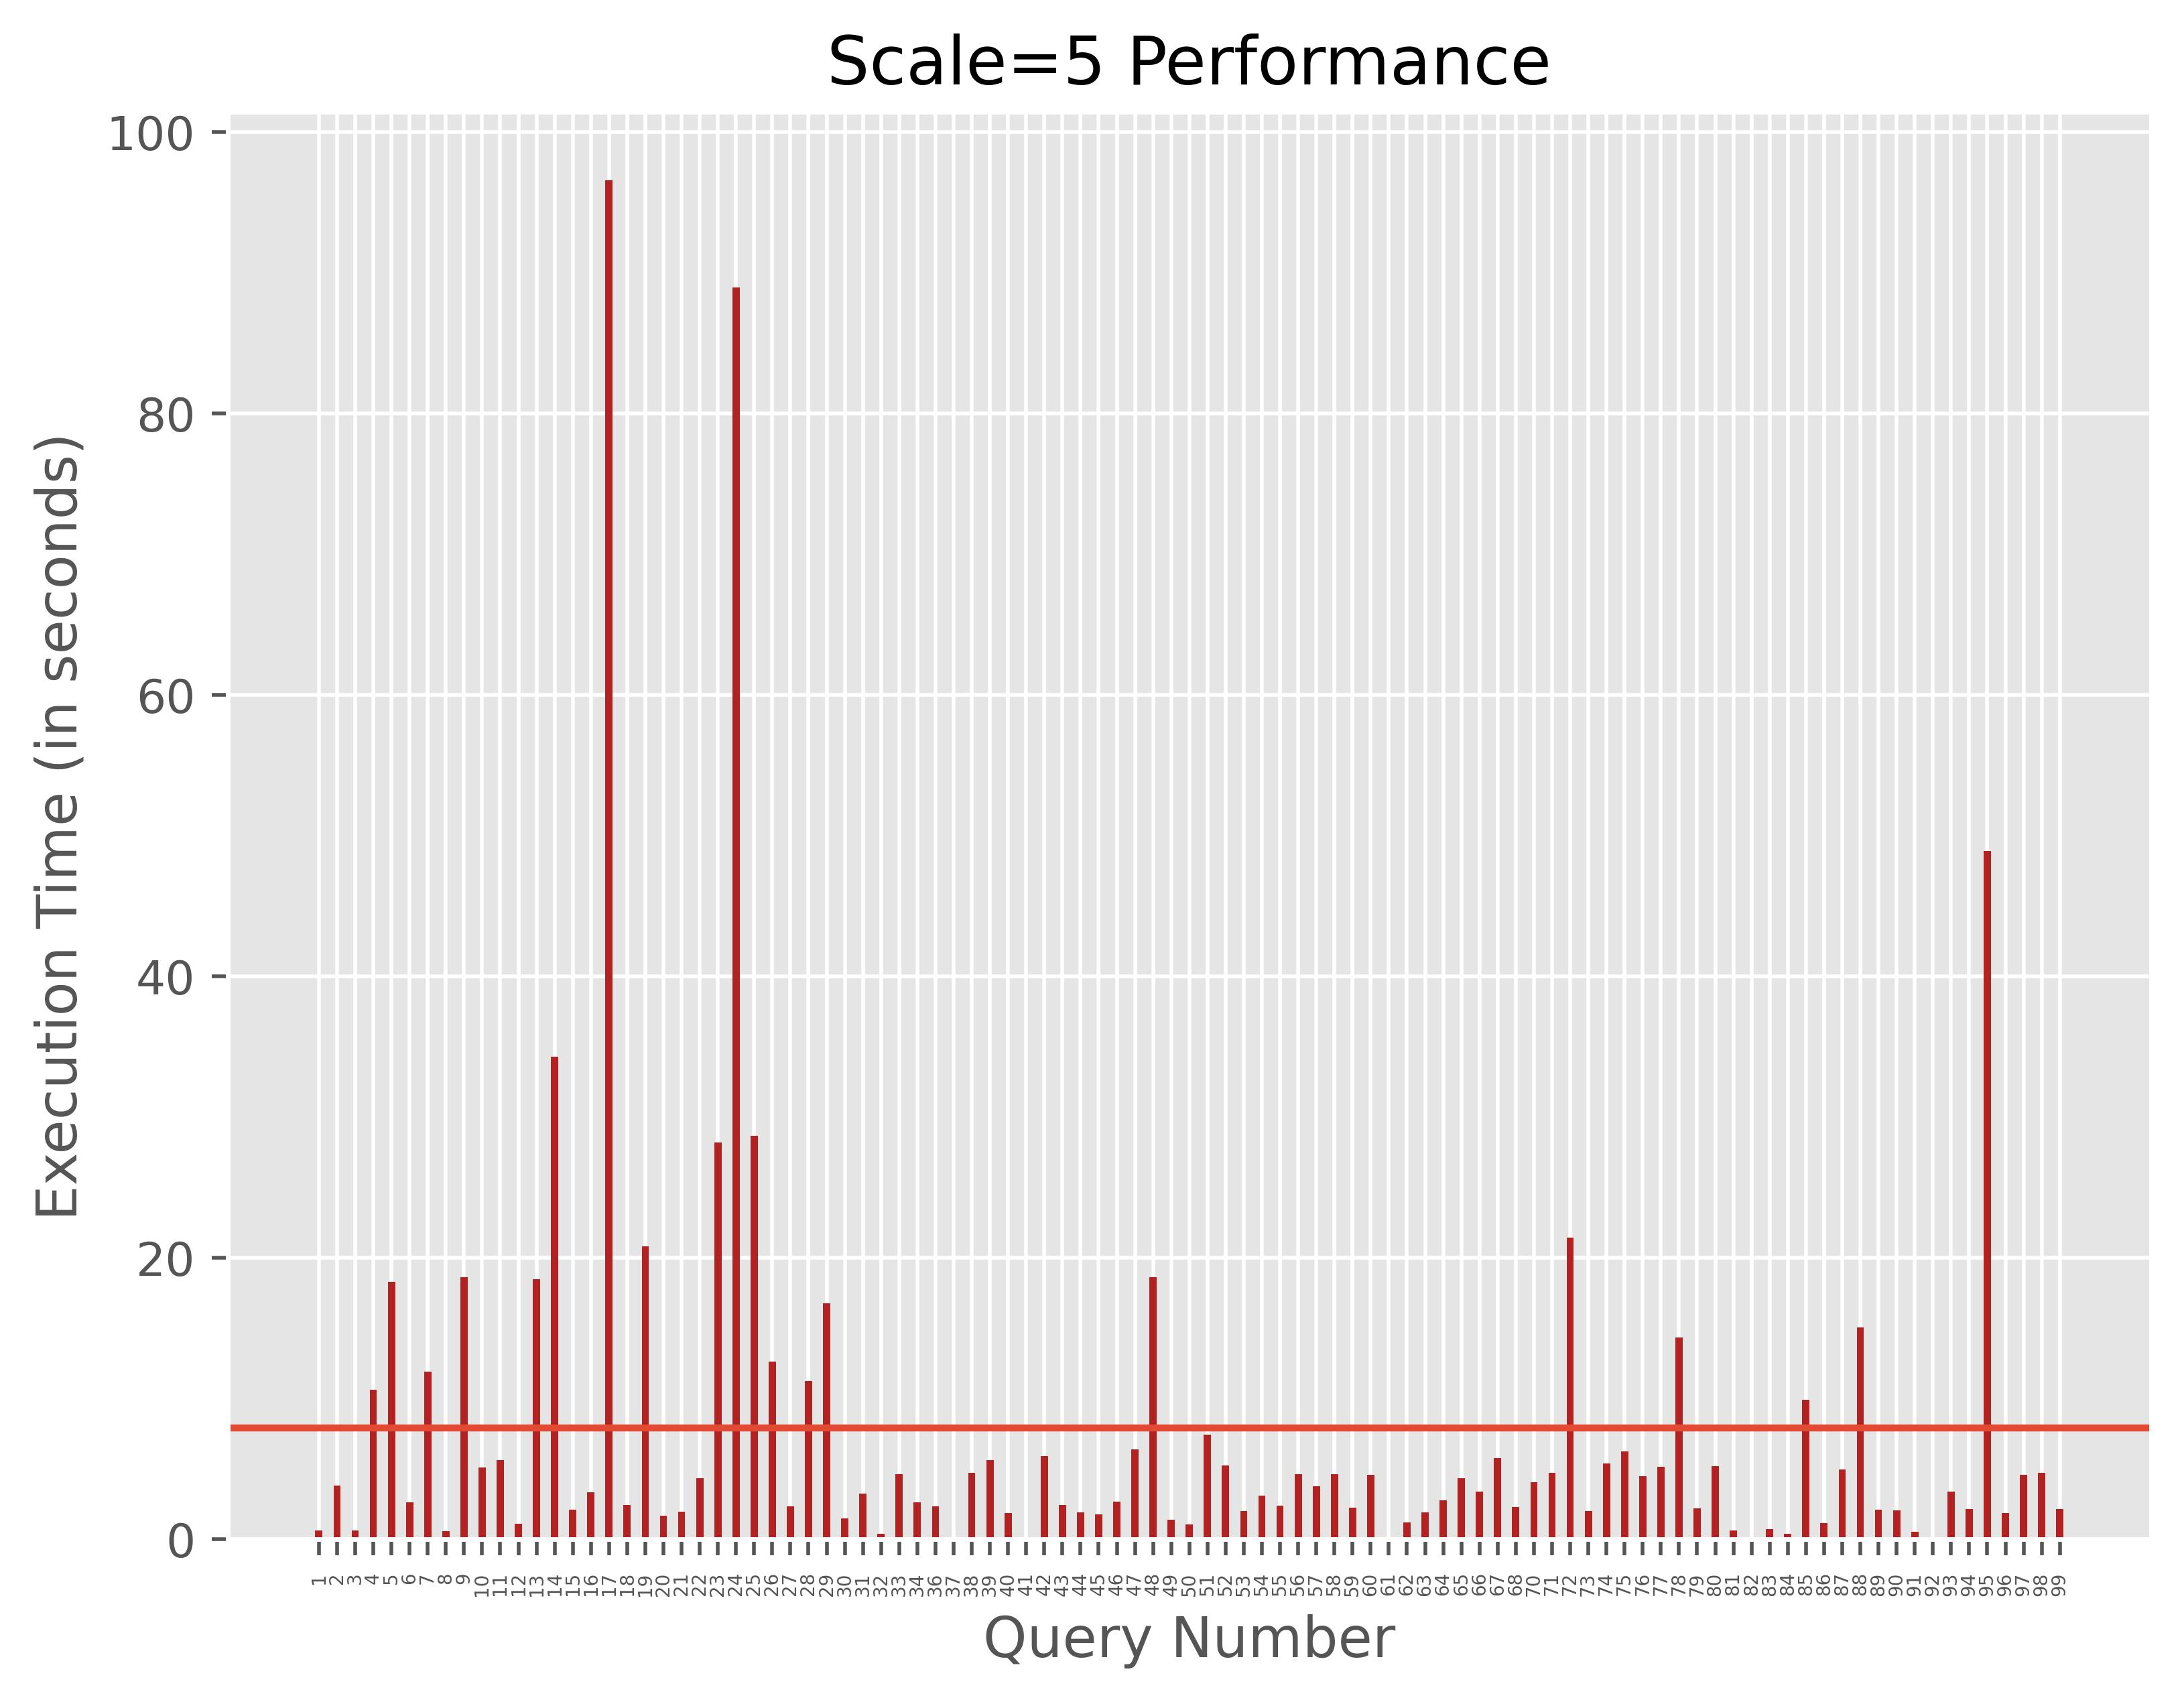

Values plotted in this chart, from the file beside it:
query_number, execution_time(seconds)
1, 0.61
2, 3.82
3, 0.64
4, 10.62
5, 18.29
6, 2.63
7, 11.92
8, 0.59
9, 18.64
10, 5.09
11, 5.61
12, 1.08
13, 18.49
14, 34.3
15, 2.12
16, 3.34
17, 96.6
18, 2.43
19, 20.81
20, 1.68
21, 1.95
22, 4.33
23, 28.22
24, 88.95
25, 28.69
26, 12.61
27, 2.33
28, 11.26
29, 16.75
30, 1.5
31, 3.25
32, 0.38
33, 4.61
34, 2.61
36, 2.33
37, 0.08
38, 4.72
39, 5.62
40, 1.87
41, 0.06
42, 5.93
43, 2.42
44, 1.92
45, 1.75
46, 2.65
47, 6.4
48, 18.62
49, 1.4
50, 1.07
51, 7.42
52, 5.26
53, 2.02
54, 3.12
55, 2.39
56, 4.64
57, 3.79
58, 4.62
59, 2.22
60, 4.56
61, 0.04
... 37 more rows
